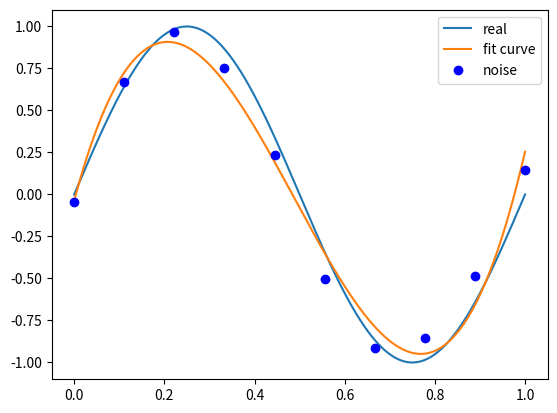

This figure's Python source:
#例1.1
import numpy as np
#scipy数学计算包
import scipy as sp
from scipy.optimize import leastsq
import matplotlib.pyplot as plt

#目标函数
def real_fun(x):
    return np.sin(2*np.pi*x)

#多项式
def ploy_fun(p,x):
    #ploy1d[1,2,3] 1x^2+2x^1+3
    f = np.poly1d(p)
    return f(x)

#误差函数
def residuals_fun(p,x,y):
    ret = ploy_fun(p,x) - y
    return ret


x = np.linspace(0,1,10)
y_ = real_fun(x)
#normal 均值0 标准差0.1
y = [np.random.normal(0,0.1)+y1 for y1 in y_]

def fitting(N=0):
    #随机产生初始值 rand(n) 产生n个服从0~1均匀分布的随机值
    p_init = np.random.rand(N+1)
    #最小二乘法  (误差函数，参数，数据点)
    lsq = leastsq(residuals_fun,p_init,args=(x,y))
    print("best parameters",lsq[0])
    x_points = np.linspace(0,1,1000)
    plt.plot(x_points,real_fun(x_points),label = 'real')
    plt.plot(x_points,ploy_fun(lsq[0],x_points),label = 'fit curve')
    plt.plot(x,y,'bo',label='noise')
    #给图加上图例
    plt.legend()
    plt.show()

#三次函数拟合
fitting(3)